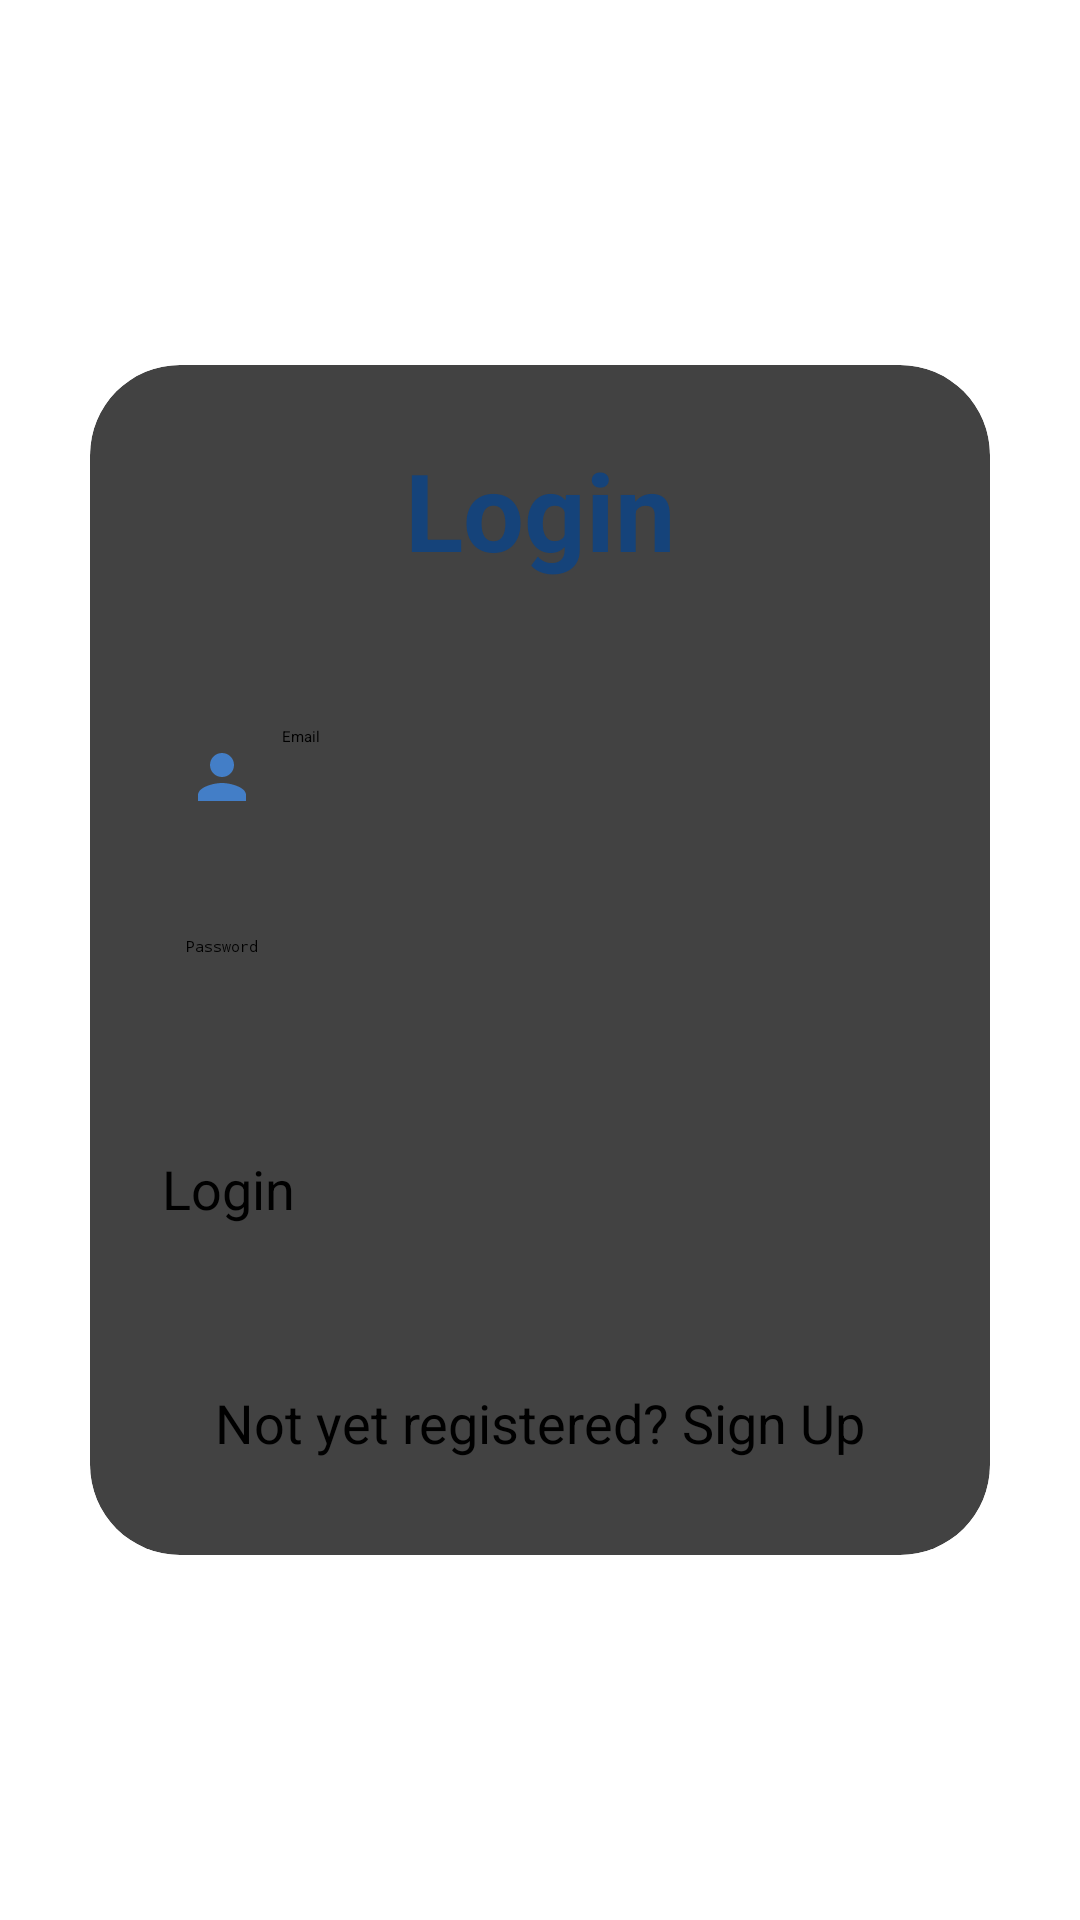

Write the Android layout XML for this screen, with the resource values it uses.
<!-- AndroidManifest.xml: application theme Theme.CloudComputingProject -->
<!-- res/layout/activity_signin.xml -->
<?xml version="1.0" encoding="utf-8"?>
<LinearLayout xmlns:android="http://schemas.android.com/apk/res/android"
    xmlns:app="http://schemas.android.com/apk/res-auto"
    xmlns:tools="http://schemas.android.com/tools"
    android:layout_width="match_parent"
    android:layout_height="match_parent"
    tools:context=".SigninActivity"
    android:orientation="vertical"
    android:gravity="center">

    <androidx.cardview.widget.CardView
        android:layout_width="match_parent"
        android:layout_height="wrap_content"
        android:layout_margin="30dp"
        app:cardCornerRadius="30dp"
        app:cardElevation="20dp">

        <LinearLayout
            android:layout_width="match_parent"
            android:layout_height="wrap_content"
            android:orientation="vertical"
            android:layout_gravity="center_horizontal"
            android:padding="24dp">

            <TextView
                android:layout_width="match_parent"
                android:layout_height="wrap_content"
                android:text="Login"
                android:textSize="36sp"
                android:textAlignment="center"
                android:textStyle="bold"
                android:textColor="#15437A"/>

            <EditText
                android:layout_width="match_parent"
                android:layout_height="50dp"
                android:id="@+id/login_email"
                android:layout_marginTop="40dp"
                android:padding="8dp"
                android:hint="Email"
                android:inputType="textEmailAddress"
                android:drawableLeft="@drawable/baseline_person_24"
                android:drawablePadding="8dp"
                android:textColor="@color/black"/>

            <EditText
                android:layout_width="match_parent"
                android:layout_height="50dp"
                android:id="@+id/login_password"
                android:layout_marginTop="20dp"
                android:padding="8dp"
                android:inputType="textPassword"
                android:hint="Password"
                android:drawableLeft="@drawable/baseline_lock_24"
                android:drawablePadding="8dp"
                android:textColor="@color/black"/>

            <Button
                android:layout_width="match_parent"
                android:layout_height="60dp"
                android:text="Login"
                android:id="@+id/login_btn"
                android:textSize="18sp"
                android:layout_marginTop="30dp"
                android:backgroundTint="#437EC7"
                app:cornerRadius="20dp"/>

            <TextView
                android:layout_width="wrap_content"
                android:layout_height="wrap_content"
                android:id="@+id/signupText"
                android:text="Not yet registered? Sign Up"
                android:layout_gravity="center"
                android:padding="8dp"
                android:layout_marginTop="10dp"
                android:textSize="18sp"/>


        </LinearLayout>




    </androidx.cardview.widget.CardView>

</LinearLayout>
<!-- resources referenced by this layout -->
<resources>
  <color name="black">#000000</color>
  <!-- drawable baseline_person_24 (drawable) -->
  <vector android:height="24dp" android:tint="#437EC7"
      android:viewportHeight="24" android:viewportWidth="24"
      android:width="24dp" xmlns:android="http://schemas.android.com/apk/res/android">
      <path android:fillColor="@android:color/white" android:pathData="M12,12c2.21,0 4,-1.79 4,-4s-1.79,-4 -4,-4 -4,1.79 -4,4 1.79,4 4,4zM12,14c-2.67,0 -8,1.34 -8,4v2h16v-2c0,-2.66 -5.33,-4 -8,-4z"/>
  </vector>
</resources>
